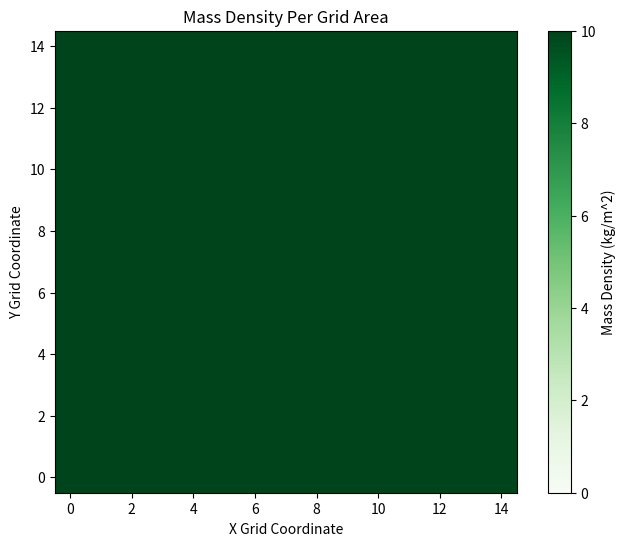

Here is the Python script that generated this plot:
import numpy as np
import matplotlib.pyplot as plt
from scipy.ndimage import gaussian_filter

# Parameters
n = 15  # Grid size
np.random.seed(42)  # For reproducibility

# Generate random mass distribution
mass = np.random.rand(n, n)

# Emphasize some regions as "blobs" by smoothing
mass = gaussian_filter(mass, sigma=3)  # Adjust `sigma` for smoother blobs

# Normalize mass values
mass -= np.min(mass)  # Shift to 0
mass /= np.max(mass)  # Scale to [0, 1]
mass = 10

# Add additional randomness to the rest of the grid
background_noise = np.random.rand(n, n) * 0.9  # Adjust amplitude of noise
mass += background_noise

# Clip to ensure values remain in [0, 1]
mass = np.clip(mass, 0, 10)

# Plot the colormap
plt.figure(figsize=(8, 6))
plt.imshow(mass, cmap='Greens', origin='lower', vmin=0, vmax=10)
plt.colorbar(label='Mass Density (kg/m^2)')
plt.title('Mass Density Per Grid Area')
plt.xlabel('X Grid Coordinate')
plt.ylabel('Y Grid Coordinate')
plt.show()
